pico-8 play session: no input (idle), after a click and taps of 🅾, ❎, 🅾+❎, 🅾 in the second before t = 0

[t = 1 s] idle ~1s (no d-pad/buttons)
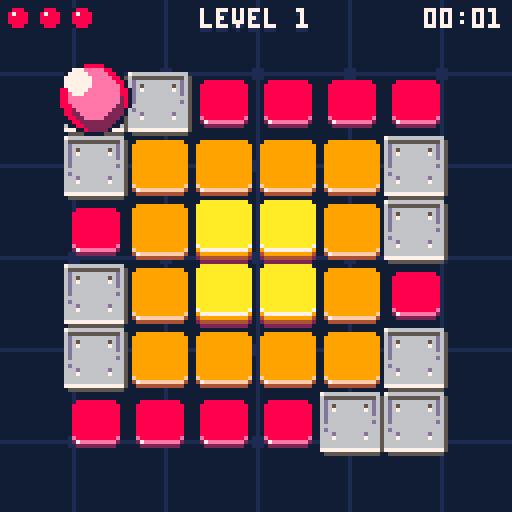
[t = 2 s] idle ~2s (no d-pad/buttons)
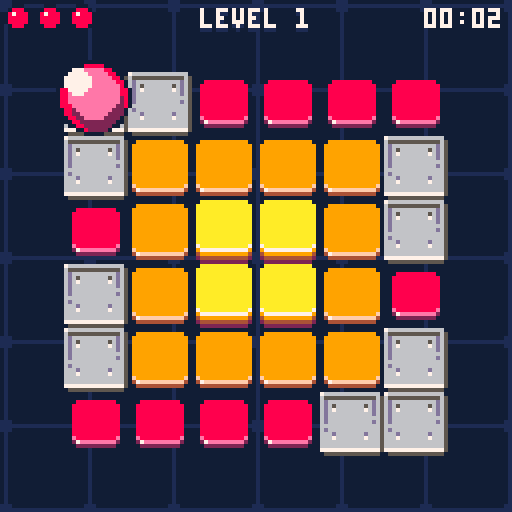
[t = 4 s] idle ~4s (no d-pad/buttons)
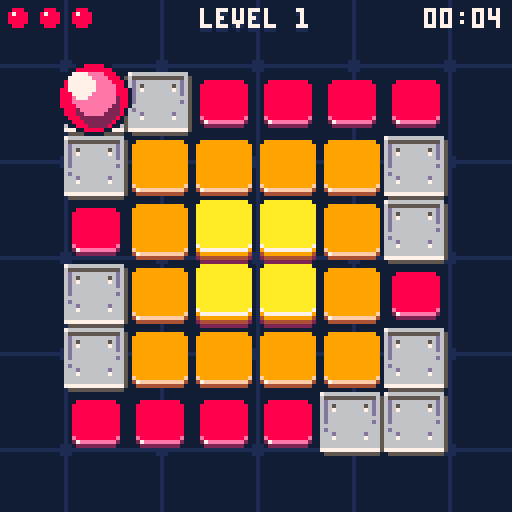
[t = 6 s] idle ~6s (no d-pad/buttons)
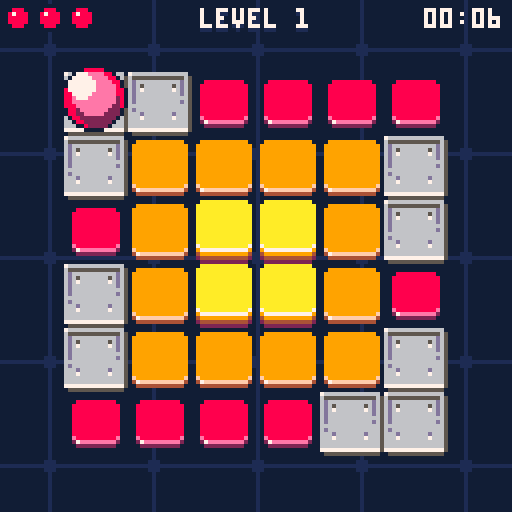
[t = 8 s] idle ~8s (no d-pad/buttons)
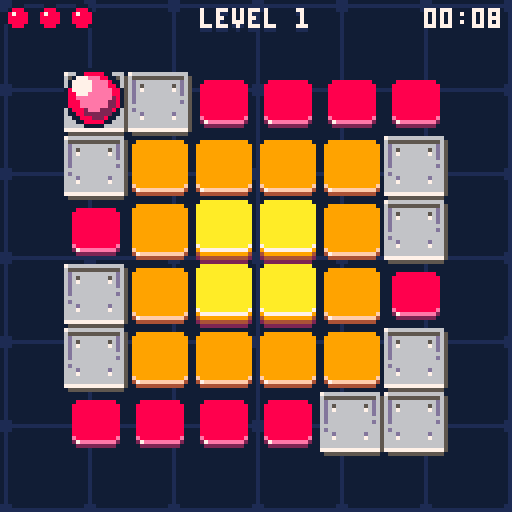

pico-8 cartridge
version 43
__lua__
-- bouncing bloob
-- by praghus
------------------------------------------------------------------------------
cartdata("blob_best_times") -- initialize cartdata storage for best times
pal(0, 129, 1)
-- CORE GAME STATE ----------------------------------------------------------
t = 0
lives = 3
game_state = "title" -- "title", "playing", "won", "lost"
firstinit = true
immortal = false -- debug mode to prevent falling off
show_numbers = false

-- LEVEL STATE ---------------------------------------------------------------
current_level = 1
next_level = 1
levels = {}
level_time = 0 -- time counter for current level in seconds
level_cleared = false
level_cleared_timer = 0
level_transition = false
level_transition_timer = 0
level_transition_direction = 0 -- -1 for left, 1 for right
level_skip = true -- enable level skipping with Z+arrows

-- MAP STATE -----------------------------------------------------------------
map_width = 8
map_height = 8
map_tiles = map_width * map_height
tile_size = 16
current_map = {}
old_map = {}
start_x = 0
start_y = 0
tiles_left = 0
total_tiles = 0

-- GRAPHICS -------------------------------------------------------------------
star_count = 50
tile_sprite_map = { [1] = 32, [2] = 34, [3] = 36, [5] = 42 }
teleport1_bg_sprite = 40
teleport2_bg_sprite = 38
palette = {
    [0] = { 0, 1, 2, 1, 2, 8 },
    [1] = { 0, 1, 5, 1, 5 },
    [2] = { 0, 1, 4, 1, 4 },
    [3] = { 0, 1, 3, 1, 3 },
    [4] = { 0, 1, 2, 1, 2 }
}

-- CAMERA & EFFECTS ----------------------------------------------------------
cam_x = 0
cam_y = 0
shake_timer = 0
shake_intensity = 0
particles = {}
max_particles = 140 -- safety cap for particles to avoid FPS drops
progress_flash = 0
prev_progress = 0

-- AUDIO ----------------------------------------------------------------------
music_on = false

-- UI STATE -------------------------------------------------------------------
show_leaderboard = false -- flag for leaderboard visibility
leaderboard_anim = 0 -- animation progress for leaderboard slide-in (0-1)
reset_feedback = false -- flag for reset confirmation message
reset_feedback_timer = 0 -- timer for reset feedback
title_menu_index = 1 -- selected menu item on title screen (1=start,2=music,3=best times)

-- ANIMATIONS -----------------------------------------------------------------
record_anim_stage = 0 -- 0=hidden, 1=expanding, 2=flash, 3=showing, 4=shrinking
record_anim_timer = 0
record_anim_x = 0
record_anim_height = 2
-- tile respawn animation
tile_respawn_anims = {} -- array of {x, y, timer, target_y} for animating tiles
tile_respawn_active = false -- flag indicating if respawn animation is playing

-- BEST TIMES -----------------------------------------------------------------
best_times = {} -- stores best time for each level

-------------------------------------------------------------------------------
global = _ENV

function _init()
    stars = {}
    star_types = {
        star,
        near_star,
        far_star
    }

    for i = 1, star_count do
        local star_type = rnd(star_types)
        add(
            stars, star_type:new({
                x = rnd(127),
                y = rnd(127)
            })
        )
    end

    -- game initialization - only on first run
    if firstinit then
        cls()
        current_level = 1
        lives = 3
        game_state = "title"
        if music_on then
            music(0)
        end
    end
    firstinit = false

    if game_state == "title" then
        return
    end

    cls(0)

    game_state = "playing"

    -- create working copy of level
    reset_map()

    -- create player at start position (tile id 4 converted to platform id 5 in reset_map)
    player = create_player(start_x, start_y)

    -- variable to control input at jump peak
    init_player_flags(player)

    -- reset level time
    level_time = 0

    -- tile counter to clear
    tiles_left = count_tiles()
    total_tiles = tiles_left
    if total_tiles > 0 then
        prev_progress = tiles_left / total_tiles
    else
        prev_progress = 0
    end

    -- clear particles
    particles = {}

    -- reset tile animations
    tile_respawn_anims = {}
    tile_respawn_active = false

    -- reset level cleared state
    level_cleared = false
    level_cleared_timer = 0
end

function _update()
    t += 0.01

    -- update common timers and effects
    update_common_effects()

    -- state-specific updates
    if game_state == "title" then
        update_title_state()
    elseif game_state == "playing" then
        update_playing_state()
    elseif game_state == "won" then
        update_won_state()
    elseif game_state == "lost" then
        update_lost_state()
    end
end

function _draw()
    -- apply camera shake
    local shake_x, shake_y = 0, 0
    if shake_timer > 0 then
        shake_x = rnd(shake_intensity) - shake_intensity / 2
        shake_y = rnd(shake_intensity) - shake_intensity / 2
    end

    -- reset camera for background
    camera(0, 0)
    draw_background()

    if game_state == "title" then
        draw_title_screen()
        return
    end

    camera(shake_x + cam_x, shake_y + cam_y)
    draw_board()
    draw_particles(false)

    local showing_messages = (level_cleared and level_cleared_timer < 5)
            or game_state == "won"
            or game_state == "lost"
            or record_anim_stage > 0

    if player and not level_cleared and not level_transition and not showing_messages then
        draw_player(player, shake_x + cam_x, shake_y + cam_y)
    end

    -- reset camera for UI
    camera(0, 0)
    draw_gui()
    -- UI particles
    draw_particles(true)
    draw_messages()
end

-- update common visual effects and timers
function update_common_effects()
    for star in all(stars) do
        star:update()
    end
    -- progress flash effect
    if progress_flash > 0 then
        progress_flash -= 0.32
        if progress_flash < 0 then progress_flash = 0 end
    end

    -- camera shake
    if shake_timer > 0 then
        shake_timer -= 1
    end

    -- animations
    update_record_animation()
    update_tile_respawn_animations()

    -- reset feedback timer
    if reset_feedback and reset_feedback_timer < 1.5 then
        reset_feedback_timer += 1 / 30 -- 30fps
        if reset_feedback_timer >= 1.5 then
            reset_feedback = false
        end
    end
end

-- handle title screen state
function update_title_state()
    -- leaderboard animation
    if show_leaderboard and leaderboard_anim < 1 then
        leaderboard_anim = min(1, leaderboard_anim + 0.08)
    elseif not show_leaderboard and leaderboard_anim > 0 then
        leaderboard_anim = max(0, leaderboard_anim - 0.12)
    end
    -- reset records (Z+X)
    if show_leaderboard and btn(4) and btnp(5) then
        reset_all_best_times()
    end

    -- ensure menu index exists
    if not title_menu_index then title_menu_index = 1 end

    -- when leaderboard visible, allow closing it with O (btnp(3)) or X (btnp(5))
    if show_leaderboard then
        -- close leaderboard with O (btnp(3))
        if btnp(3) then
            show_leaderboard = false
            return
        end
        -- close leaderboard with X (btnp(5)) if not holding modifier (btn(4))
        if btnp(5) and not btn(4) then
            show_leaderboard = false
            return
        end
    end

    -- title navigation when leaderboard hidden
    if not show_leaderboard then
        -- navigate title menu with up/down
        if btnp(2) then
            title_menu_index = max(1, title_menu_index - 1)
        elseif btnp(3) then
            title_menu_index = min(3, title_menu_index + 1)
        end

        -- confirm/activate selection with X (btnp(5))
        if btnp(5) and not btn(4) then
            if title_menu_index == 1 then
                -- start
                start_game()
            elseif title_menu_index == 2 then
                -- toggle music
                toggle_music()
            elseif title_menu_index == 3 then
                -- show leaderboard
                show_leaderboard = true
            end
        end
    end
end

-- HELPER FUNCTIONS FOR STATE MANAGEMENT ------------------------------------

function reset_all_best_times()
    for i = 1, #levels do
        best_times[i] = nil
    end
    save_best_times()
    reset_feedback = true
    reset_feedback_timer = 0
end

function toggle_music()
    music_on = not music_on
    if music_on then
        music(0)
    else
        music(-1)
    end
end

function start_game()
    game_state = "playing"
    _init()
end

function restart_game()
    current_level = 1
    lives = 3
    game_state = "title"

    -- reset tile animations
    tile_respawn_anims = {}
    tile_respawn_active = false
end

function handle_level_completion()
    level_cleared = false
    level_cleared_timer = 0

    local nextn = current_level + 1
    if nextn > #levels then
        current_level = 1
        game_state = "won"
    else
        set_level(nextn)
    end
end

function handle_level_skip_input()
    if btn(4) and btnp(1) then
        set_level(current_level + 1)
    elseif btn(4) and btnp(0) then
        set_level(current_level - 1)
    end
end

function update_level_transition()
    level_transition_timer += 0.08
    if level_transition_timer < 1 then return end

    level_transition = false
    current_level = next_level
    _init()

    -- reset camera after transition
    cam_x, cam_y = 0, 0

    if not player then return end

    local gx, gy = player.grid_x, player.grid_y

    -- if out of map or not on edge -> keep camera centered
    if gx < 0 or gx >= map_width or gy < 0 or gy >= map_height then return end
    if gx ~= 0 and gx ~= map_width - 1 and gy ~= 0 and gy ~= map_height - 1 then return end

    local px, py = tile_to_px(gx, gy)
    local left_margin, right_margin = 24, 128 - 24
    local top_margin, bottom_margin = 24, 128 - 24

    if gx == 0 then
        cam_x = px - left_margin
    elseif gx == map_width - 1 then
        cam_x = px - right_margin
    end

    if gy == 0 then
        cam_y = py - top_margin
    elseif gy == map_height - 1 then
        cam_y = py - bottom_margin
    end

    local max_nudge = 48
    cam_x = clamp(cam_x, -max_nudge, max_nudge)
    cam_y = clamp(cam_y, -max_nudge, max_nudge)
end

function update_player_state()
    if player.falling then
        update_player_falling()
    elseif player.moving then
        update_player_moving()
    else
        handle_player_input()
    end

    update_bounce(player)
end

function update_camera()
    local target_cam_x = cam_x
    local target_cam_y = cam_y

    if not level_transition and player then
        local on_left = (player.grid_x == 0)
        local on_right = (player.grid_x == map_width - 1)
        local on_top = (player.grid_y == 0)
        local on_bottom = (player.grid_y == map_height - 1)

        if on_left or on_right or on_top or on_bottom then
            local px, py = tile_to_px(player.grid_x, player.grid_y)
            local left_margin = 24
            local right_margin = 128 - 24
            local top_margin = 24
            local bottom_margin = 128 - 24

            if on_left then
                target_cam_x = px - left_margin
            elseif on_right then
                target_cam_x = px - right_margin
            end

            if on_top then
                target_cam_y = py - top_margin
            elseif on_bottom then
                target_cam_y = py - bottom_margin
            end

            local max_nudge = 48
            target_cam_x = clamp(target_cam_x, -max_nudge, max_nudge)
            target_cam_y = clamp(target_cam_y, -max_nudge, max_nudge)
        else
            target_cam_x = 0
            target_cam_y = 0
        end
    else
        target_cam_x = 0
        target_cam_y = 0
    end

    local follow_speed = 0.08
    cam_x = lerp(target_cam_x, cam_x, follow_speed)
    cam_y = lerp(target_cam_y, cam_y, follow_speed)

    if abs(cam_x - target_cam_x) < 0.25 then cam_x = target_cam_x end
    if abs(cam_y - target_cam_y) < 0.25 then cam_y = target_cam_y end
end

-- PLAYER UPDATE FUNCTIONS ---------------------------------------------------

function update_playing_state()
    if not player then return end

    -- level cleared handling
    if level_cleared then
        level_cleared_timer += 1 / 30
        if level_cleared_timer >= 1 then
            handle_level_completion()
        end
        return -- skip other logic during level cleared
    end

    -- update level time
    level_time += 1 / 30

    -- level switching with Z+arrows
    if level_skip and not level_transition then
        handle_level_skip_input()
    end

    -- level transition animation
    if level_transition then
        update_level_transition()
        return
    end

    -- update particles and player
    update_particles()
    update_player_state()
    update_camera()
end

function update_player_falling()
    player.fall_timer += 0.08
    if player.fall_timer >= 1 then
        sfx(13)
        lives -= 1
        if lives <= 0 then
            game_state = "lost"
        else
            reset_map()
            cam_x = 0
            cam_y = 0
            level_time = 0
            player = create_player(start_x, start_y)
            init_player_flags(player)
            particles = {}
        end
    end
end

function update_player_moving()
    player.move_timer += 0.08
    if player.move_timer >= 1 then
        player.moving = false
        player.move_timer = 0
        player.old_x = player.grid_x
        player.old_y = player.grid_y

        if player.grid_x < 0 or player.grid_x >= map_width
                or player.grid_y < 0 or player.grid_y >= map_height then
            if immortal then
                player.grid_x = player.old_x
                player.grid_y = player.old_y
            else
                player.falling = true
                player.fall_timer = 0
            end
        else
            local tile = get_tile(player.grid_x, player.grid_y)
            if tile == 0 then
                if immortal then
                    player.grid_x = player.old_x
                    player.grid_y = player.old_y
                else
                    player.falling = true
                    player.fall_timer = 0
                end
            else
                player.can_hit = true
                player.reached_peak = false
            end
        end
    end
end

function handle_player_input()
    if btn(0) then
        player.buffered_dir = 0
        player.input_buffered = true
    elseif btn(1) then
        player.buffered_dir = 1
        player.input_buffered = true
    elseif btn(2) then
        player.buffered_dir = 2
        player.input_buffered = true
    elseif btn(3) then
        player.buffered_dir = 3
        player.input_buffered = true
    else
        player.input_buffered = false
    end
end

function center_camera()
    -- smoothly return camera to center
    cam_x = lerp(0, cam_x, 0.2)
    cam_y = lerp(0, cam_y, 0.2)
    if abs(cam_x) < 0.25 then cam_x = 0 end
    if abs(cam_y) < 0.25 then cam_y = 0 end
end

function update_won_state()
    center_camera()
    if btnp(5) then
        restart_game()
    end
end

function update_lost_state()
    center_camera()
    if btnp(4) then
        lives = 3
        game_state = "playing"
        set_level(current_level + 1)
    end
    if btnp(5) then
        restart_game()
    end
end

-- helper function to save current map
function save_old_map()
    old_map = {}
    for i = 1, map_tiles do
        old_map[i] = current_map[i]
    end
end

-- helper function to save current map
function set_level(n)
    if not n then return end

    if n > #levels then
        n = 1
    elseif n < 1 then
        n = #levels
    end

    if n == current_level then return end

    next_level = n
    -- determine animation direction: slide right if new > current
    if next_level > current_level then
        level_transition_direction = 1
    else
        level_transition_direction = -1
    end
    level_transition = true
    level_transition_timer = 0
    save_old_map()

    -- reset tile animations when changing levels
    tile_respawn_anims = {}
    tile_respawn_active = false
end

-- helper function to initialize player flags
function init_player_flags(p)
    p.can_move = false
    p.input_buffered = false
    p.buffered_dir = 0
    p.can_hit = true
    p.prev_size = 4
    p.reached_peak = false
end

-- helper function to create 4 debris particles in cardinal directions
function create_debris_particles(px, py, col1, col2)
    col2 = col2 or col1
    create_particle(px, py, col1, -2, -2, 1.5, false, true, true)
    create_particle(px, py, col1, 2, -2, 1.5, false, true, true)
    create_particle(px, py, col2, -2, 2, 1.5, false, true, true)
    create_particle(px, py, col2, 2, 2, 1.5, false, true, true)
end

function create_particle(x, y, col, vx, vy, life, is_trail, is_rect, is_ui)
    local p = {
        x = x,
        y = y,
        vx = vx or (rnd(2) - 1) * 2,
        vy = vy or -rnd(2) - 0.5,
        life = life or 1,
        col = col,
        is_trail = is_trail or false,
        is_rect = is_rect or false,
        is_ui = is_ui or false,
        rotation = 0,
        rot_speed = (rnd(2) - 1) * 0.2
    }
    -- enforce particle cap to avoid huge slowdowns
    if #particles >= max_particles then
        return
    end
    add(particles, p)
end

-- helper for simple particles with default values
function create_simple_particle(x, y, col)
    create_particle(x, y, col, nil, nil, nil, false, false, false)
end

-- helper function to check if level is completed
function check_level_completion()
    -- recalc tile counter and flash if progress increased
    local prev = tiles_left or count_tiles()
    tiles_left = count_tiles()
    if tiles_left < prev then
        progress_flash = 1
    end
    if tiles_left <= 0 then
        -- level cleared - check for new best time
        check_best_time()
        -- show message and prepare for transition
        level_cleared = true
        level_cleared_timer = 0
        -- clear all particles for clean transition
        particles = {}
        -- reset player position to start immediately
        player.grid_x = 0
        player.grid_y = 0
        player.old_x = 0
        player.old_y = 0
        player.moving = false
    end
end

function create_trail(old_gx, old_gy, new_gx, new_gy)
    -- create trail particles from old grid position to new grid position
    local old_px, old_py = tile_to_px(old_gx, old_gy)
    local new_px, new_py = tile_to_px(new_gx, new_gy)
    -- generate particles along the path
    for i = 0, 15 do
        local t = i / 15
        local trail_x = old_px + (new_px - old_px) * t
        local trail_y = old_py + (new_py - old_py) * t
        -- white trail particles, no velocity, just fade
        create_particle(trail_x + rnd(4) - 2, trail_y + rnd(4) - 2, 8, 0, 0, 0.8, true)
    end
end

function update_particles()
    local to_remove = {}
    for p in all(particles) do
        p.x += p.vx
        p.y += p.vy
        -- gravity only for non-trail particles
        if not p.is_trail then
            p.vy += 0.1 -- gravity
        end
        -- rotation for rectangular particles
        if p.is_rect then
            p.rotation += p.rot_speed
        end
        p.life -= 0.02
        if p.life <= 0 then
            add(to_remove, p)
        end
    end
    -- remove dead particles in separate loop to avoid iteration issues
    for p in all(to_remove) do
        del(particles, p)
    end
end

function draw_particles(only_ui)
    for p in all(particles) do
        -- filter by UI/world scope - early skip
        if only_ui and not p.is_ui then goto continue end
        if not only_ui and p.is_ui then goto continue end

        local size = p.life * 2
        local col = p.col
        if p.is_trail then
            -- trail particles are larger
            size = p.life * 3.5
            -- fade from white (7) through light gray (6) to dark gray (5) as particle fades
            -- life goes from 0.8 to 0
            col = p.life > 0.6 and 7 or (p.life > 0.3 and 6 or 5)
            circfill(p.x, p.y, size, col)
        elseif p.is_rect then
            -- rectangular particles (simplified rotation with rectfill)
            local w = 3
            local h = 3
            -- simple rotation effect - alternate between orientations
            if flr(p.rotation * 2) % 2 == 0 then
                rectfill(p.x - w, p.y - h / 2, p.x + w, p.y + h / 2, col)
            else
                rectfill(p.x - h / 2, p.y - w, p.x + h / 2, p.y + w, col)
            end
        else
            -- regular circular particles
            circfill(p.x, p.y, size, col)
        end

        ::continue::
    end
end

-- count tiles to clear
function count_tiles()
    local count = 0
    for i = 1, map_tiles do
        local v = current_map[i]
        -- count only destructible tiles (1,2,3) and teleport tiles
        if v == 1 or v == 2 or v == 3
                or (v >= 7 and v <= 14) then
            count += 1
        end
    end
    return count
end

-- get tile from working map
function get_tile(x, y)
    if x < 0 or x >= map_width or y < 0 or y >= map_height then
        return 0
    end
    local idx = y * map_width + x + 1
    return current_map[idx]
end

-- set tile in working map
function set_tile(x, y, v)
    if x >= 0 and x < map_width and y >= 0 and y < map_height then
        local idx = y * map_width + x + 1
        current_map[idx] = v
    end
end

-- reset map to initial state
function reset_map()
    -- save current map state before reset to know which tiles were destroyed
    local old_current_map = {}
    if current_map then
        for i = 1, map_tiles do
            old_current_map[i] = current_map[i]
        end
    end

    current_map = {}
    -- reset start position defaults
    start_x = 0
    start_y = 0
    for i = 1, map_tiles do
        local v = levels[current_level][i]
        -- if tile 4 marks player start, record its position and treat it as platform (id 5)
        if v == 4 then
            local idx0 = i - 1
            start_x = idx0 % map_width
            start_y = flr(idx0 / map_width)
            v = 5
        end
        current_map[i] = v
    end

    -- setup tile respawn animations for tiles that were destroyed
    if old_current_map and #old_current_map > 0 then
        setup_tile_respawn_animations(old_current_map)
    end

    tiles_left = count_tiles()
end

-- setup tile respawn animations
function setup_tile_respawn_animations(old_map)
    tile_respawn_anims = {}
    tile_respawn_active = false

    -- find tiles that were destroyed (present in original level but missing in old_map)
    for i = 1, map_tiles do
        local original_tile = levels[current_level][i]
        local old_tile = old_map[i]

        -- if tile was destructible in original and is now missing/empty
        if (original_tile == 1 or original_tile == 2 or original_tile == 3 or (original_tile >= 7 and original_tile <= 14)) and old_tile == 0 then
            local idx0 = i - 1
            local tx = idx0 % map_width
            local ty = flr(idx0 / map_width)

            -- add to respawn animation list
            local delay = (tx + ty) * 0.06 -- faster sequential animation
            add(
                tile_respawn_anims, {
                    x = tx,
                    y = ty,
                    timer = -delay, -- start with negative timer so first tiles animate immediately
                    target_y = ty * tile_size,
                    current_y = ty * tile_size + 8, -- start 8 pixels below
                    delay = 0 -- no delay needed since we use negative timer
                }
            )

            tile_respawn_active = true
        end
    end
end

-- update tile respawn animations
function update_tile_respawn_animations()
    if not tile_respawn_active then return end

    local all_finished = true

    for anim in all(tile_respawn_anims) do
        -- start animation when timer becomes positive (staggered start)
        if anim.timer >= 0 then
            anim.current_y = lerp(anim.target_y, anim.current_y, 0.5)

            -- check if animation is close to finished
            if abs(anim.current_y - anim.target_y) > 0.5 then
                all_finished = false
            end
        else
            all_finished = false
        end

        anim.timer += 1 / 30 -- increment based on frame rate
    end

    -- if all animations finished, clear the system
    if all_finished then
        tile_respawn_active = false
        tile_respawn_anims = {}
    end
end

-- bounce animation
function update_bounce(p)
    -- save previous bounce value for bounce detection
    local prev_bounce = p.prev_bounce or 0

    -- if ball is falling, animate fall (zoom only)
    if p.falling then
        local t = p.fall_timer
        -- ball shrinks to 1x1 (top view - zoom out) if falling
        local size = 8 * (1 - t) -- from 8 to 0
        p.w = max(1, size)
        p.h = max(1, size)
        -- move ball down as it falls to show it's dropping into the void
        p.offset_y = t * 8 -- gradually move down by up to 8 pixels
        p.prev_bounce = 0
        p.can_move = false
        return
    end

    if not p.bounce_timer then
        p.bounce_timer = 0
    end

    -- stop bounce animation increment if falling
    if not p.falling then
        p.bounce_timer += 0.033
        -- slower animation (was 0.05)
        if p.bounce_timer >= 1 then
            p.bounce_timer = 0
        end
    end

    local t = p.bounce_timer
    local bounce = sin(t * 0.5)

    -- detect jump peak for input (bounce near maximum)
    if not p.moving and not p.falling then
        -- jump peak: t from 0.2 to 0.3 (peak of sinusoid)
        if t > 0.2 and t < 0.3 and not p.can_move then
            p.can_move = true

            -- execute move if input is buffered
            if p.input_buffered then
                local nx, ny = p.grid_x, p.grid_y

                if p.buffered_dir == 0 then
                    nx = p.grid_x - 1
                elseif p.buffered_dir == 1 then
                    nx = p.grid_x + 1
                elseif p.buffered_dir == 2 then
                    ny = p.grid_y - 1
                elseif p.buffered_dir == 3 then
                    ny = p.grid_y + 1
                end

                -- start movement
                p.old_x = p.grid_x
                p.old_y = p.grid_y
                p.grid_x = nx
                p.grid_y = ny
                p.moving = true
                p.move_timer = 0
                p.can_move = false

                -- create trail from start to end position
                -- create_trail(p.old_x, p.old_y, nx, ny)
            end
        end

        -- reset can_move when t returns to 0 (prepare for next jump)
        if t < 0.1 or t > 0.9 then
            p.can_move = false
        end
    end

    p.prev_bounce = bounce

    -- ball size: small (4) to large (16) and back - smoother zoom
    local min_size = 4
    local max_size = 16
    local zoom_factor = bounce * bounce
    p.w = min_size + (max_size - min_size) * zoom_factor
    p.h = min_size + (max_size - min_size) * zoom_factor

    -- detect moment of touching tile (smallest size) and hit tile
    if not p.moving and not p.falling then
        local prev_size = p.prev_size or min_size
        -- ball reached smallest size (tile touch)
        if prev_size > min_size and p.w <= min_size then
            if p.can_hit then
                local tile = get_tile(p.grid_x, p.grid_y)
                if tile == 0 then
                    if not immortal then
                        -- empty tile - start falling (no bounce sound!)
                        p.falling = true
                        p.fall_timer = 0
                    else
                        -- immortal mode - bounce sound
                        sfx(11)
                    end
                else
                    -- tile exists - check if it's a teleport tile (new ids 7..14)
                    if tile >= 7 and tile <= 14 then
                        -- teleport tile - hit it and start teleport animation
                        sfx(11)
                        hit_tile(p.grid_x, p.grid_y)
                        -- calculate teleport destination
                        local nx2, ny2 = p.grid_x, p.grid_y
                        -- new directional teleport ids (7..14), clockwise from up=7
                        if tile == 10 then
                            nx2 = p.grid_x - 2 -- left (2 tiles)
                        elseif tile == 8 then
                            nx2 = p.grid_x + 2 -- right (2 tiles)
                        elseif tile == 9 then
                            ny2 = p.grid_y + 2 -- down (2 tiles)
                        elseif tile == 7 then
                            ny2 = p.grid_y - 2 -- up (2 tiles)
                        elseif tile == 14 then
                            nx2 = p.grid_x - 1 -- up-left (diag)
                            ny2 = p.grid_y - 1
                        elseif tile == 11 then
                            nx2 = p.grid_x + 1 -- up-right (diag)
                            ny2 = p.grid_y - 1
                        elseif tile == 13 then
                            nx2 = p.grid_x - 1 -- down-left (diag)
                            ny2 = p.grid_y + 1
                        elseif tile == 12 then
                            nx2 = p.grid_x + 1 -- down-right (diag)
                            ny2 = p.grid_y + 1
                        end
                        -- start animated teleport movement
                        p.old_x = p.grid_x
                        p.old_y = p.grid_y
                        p.grid_x = nx2
                        p.grid_y = ny2
                        p.moving = true
                        p.move_timer = 0
                        -- create trail for teleport
                        create_trail(p.old_x, p.old_y, nx2, ny2)
                        -- block until next cycle and reset peak
                        p.can_hit = false
                        p.reached_peak = false
                    else
                        -- normal tile - hit it with bounce sound
                        sfx(11)
                        hit_tile(p.grid_x, p.grid_y)
                        -- block until next cycle and reset peak
                        p.can_hit = false
                        p.reached_peak = false
                    end
                end
            else
                -- can't hit but still bouncing - play sound
                sfx(11)
            end
        end
        -- track if ball reached peak (large size > 14)
        if p.w > 14 and not p.can_hit and not p.reached_peak then
            p.reached_peak = true
        end
        -- allow hitting only when ball passed peak and returns down
        if p.reached_peak and p.w < 6 then
            p.can_hit = true
            p.reached_peak = false
        end

        p.prev_size = p.w
    end
    -- Y axis movement: ball always above tile
    -- in lower phase -2, in upper phase -10 (8px difference)
    p.offset_y = -1.5 - bounce * 5
end

-- helper function for teleport tiles
function handle_teleport(x, y, particle_col1, particle_col2)
    -- trigger camera shake
    trigger_shake()
    -- create particle effect
    local px, py = tile_to_px(x, y)
    -- adjust for camera position (debris particles are rendered in world space)
    local world_px = px - cam_x
    local world_py = py - cam_y
    -- teleport sound
    sfx(12)
    -- remove teleport tile immediately (set to empty 0)
    set_tile(x, y, 0)
    -- create debris particles (gray colors)
    create_debris_particles(world_px, world_py, particle_col1, particle_col2)
    check_level_completion()
end

-- hit tile (decrease value or remove)
function hit_tile(x, y)
    local tile = get_tile(x, y)

    -- handle directional teleport ids (now 7..14)
    if tile == 7 then
        handle_teleport(x, y, 11, 3) -- up
        return
    elseif tile == 11 then
        handle_teleport(x, y, 12, 1) -- up-right
        return
    elseif tile == 8 then
        handle_teleport(x, y, 11, 3) -- right
        return
    elseif tile == 12 then
        handle_teleport(x, y, 12, 1) -- down-right
        return
    elseif tile == 9 then
        handle_teleport(x, y, 11, 3) -- down
        return
    elseif tile == 13 then
        handle_teleport(x, y, 12, 1) -- down-left
        return
    elseif tile == 10 then
        handle_teleport(x, y, 11, 3) -- left
        return
    elseif tile == 14 then
        handle_teleport(x, y, 12, 1) -- up-left
        return
    end

    -- tiles 1,2,3 can be hit (5 is permanent platform)
    -- destructible tiles have values 1,2,3 (representing 1..3 hits)
    if tile == 1 or tile == 2 or tile == 3 then
        -- trigger camera shake
        trigger_shake()
        -- create particle effect on each hit (scaled 2x)
        local px, py = tile_to_px(x, y)
        -- yellow and orange particles for tile hits
        for i = 1, 8 do
            local col = rnd(1) > 0.5 and 10 or 9 -- randomly yellow (10) or orange (9)
            create_simple_particle(px, py, col)
        end
        -- crumbling tile sound
        sfx(12)

        local new_tile = tile - 1
        if new_tile <= 0 then
            -- tile disappeared: set to empty (0) and spawn debris
            set_tile(x, y, 0)
            -- adjust for camera position (debris particles are rendered in world space)
            local world_px = px - cam_x
            local world_py = py - cam_y
            -- create 4 rectangular debris particles flying in different directions
            create_debris_particles(world_px, world_py, 8)
            check_level_completion()
        else
            -- tile downgraded but still present
            set_tile(x, y, new_tile)
            sfx(11)
        end
    end
end

function init_background_palette()
    for j = 0, #palette do
        local plt = palette[j]
        local nplt = {}
        for i = 1, #plt do
            nplt[plt[i]] = plt[i % #plt + 1]
        end
        palette[j] = nplt
    end
end

-- get animation sprite for teleport tile
function get_teleport_anim_sprite(tile)
    local anim_frame = flr((t * 24) % 6)
    if tile == 10 then
        return 80 + anim_frame -- left
    elseif tile == 8 then
        return 64 + anim_frame -- right
    elseif tile == 9 then
        return 112 + anim_frame -- down
    elseif tile == 7 then
        return 96 + anim_frame -- up
    elseif tile == 14 then
        return 102 + anim_frame -- up-left
    elseif tile == 11 then
        return 86 + anim_frame -- up-right
    elseif tile == 13 then
        return 118 + anim_frame -- down-left
    elseif tile == 12 then
        return 70 + anim_frame -- down-right
    end
    return 0
end

function create_player(x, y)
    local p = {
        grid_x = x, -- tile position (target position)
        grid_y = y,
        old_x = x, -- previous position (for interpolation)
        old_y = y,
        moving = false, -- is ball moving
        move_timer = 0, -- timer for movement animation (0 to 1)
        w = 4, -- ball size (will animate 4-16)
        h = 4,
        offset_y = 0, -- Y offset for animation (0 down, -4 up)
        bounce_timer = 0 -- timer for bounce animation
    }
    return p
end

-- DRAWS ---------------------------------------------------------------------
function draw_player_shadow(cx, cy, r, col)
    local x0 = flr(cx - r)
    local x1 = flr(cx + r)
    for x = x0, x1 do
        local dx = x - cx
        local h2 = r * r - dx * dx
        if h2 >= 0 then
            local dy = flr(sqrt(h2))
            local y0 = flr(cy - dy)
            local y1 = flr(cy + dy)
            line(x, y0, x, y1, col)
        end
    end
end

function draw_player(p, camx, camy)
    -- interpolate position if ball is moving
    local render_x, render_y
    local center_x, center_y = 7, 9
    if p.falling then
        -- during fall ball stays in center of tile (no interpolation)
        render_x = p.grid_x
        render_y = p.grid_y
    elseif p.moving then
        -- smooth interpolation from old to new position
        local t = p.move_timer
        -- easing out for smoother movement (slowdown at end)
        local ease_t = 1 - (1 - t) * (1 - t)
        render_x = p.old_x + (p.grid_x - p.old_x) * ease_t
        render_y = p.old_y + (p.grid_y - p.old_y) * ease_t
    else
        render_x = p.grid_x
        render_y = p.grid_y
    end

    -- allow optional camera offsets (world->screen): default 0
    camx = camx or 0
    camy = camy or 0

    -- ball at position in world coords (center of 16x16 tile)
    local world_px = render_x * tile_size + center_x
    local world_py = render_y * tile_size + center_y
    -- camera() already applied offset, so use world coords directly
    local px = world_px
    local py = world_py

    -- shadow only when ball is near the ground (not in airborne flight) and not falling
    -- hide shadow during jump/flight by checking ball size (p.w): when large => airborne
    if not p.falling then
        local tile = get_tile(p.grid_x, p.grid_y)
        if tile ~= 0 and p.w <= 7 then
            local shadow_x = p.grid_x * tile_size + center_x
            local shadow_y = p.grid_y * tile_size + center_y
            draw_player_shadow(shadow_x, shadow_y, 4, 5)
        end
    end

    -- ball with Y offset
    local s = p.w / 1.8
    local ball_y = py + p.offset_y - s / 2

    -- draw ball only if size larger than 1px
    if s > 0.5 then
        local highlight_size = max(1.5, s * 0.45)
        local highlight_offset = s * 0.35
        -- shadow (black outline)
        circfill(px, ball_y, s + 1, 0)
        -- main ball (red base)
        circfill(px, ball_y, s, 8)
        -- darker gradient at bottom (transparency effect)
        circfill(px + 1, ball_y + s * 0.25, s * 0.7, 2)
        -- center gradient for depth
        circfill(px + 1 - s * 0.1, ball_y - s * 0.1, s * 0.7, 14)
        -- main highlight
        circfill(px - highlight_offset, ball_y - highlight_offset, highlight_size, 7)
        -- bright core highlights (glass effect)
        if s > 2 then
            circfill(px - highlight_offset * 1.1, ball_y - highlight_offset * 1.1, highlight_size * 0.6, 7)
        end
        -- small intense sparkle (like light reflex on glass)
        if s > 2.5 then
            local sparkle_size = max(0.5, s * 0.15)
            circfill(px - s * 0.5, ball_y - s * 0.5, sparkle_size, 7)
            pset(px - s * 0.5, ball_y - s * 0.5, 7)
        end
    end
end

-- draw tile with teleport animation
function draw_tile_with_anim(tile, x, y)
    -- check if it's a teleport tile
    if tile >= 7 and tile <= 14 then
        -- choose background tile: cardinal teleports use teleport1_bg_sprite, diagonals use teleport2_bg_sprite
        local bg_tile = (tile >= 11 and tile <= 14) and teleport2_bg_sprite or teleport1_bg_sprite
        -- draw background using the teleport bg constants directly (do not remap)
        draw_tile_sprite(bg_tile, x, y)
        -- draw animated icon in center (8x8 centered on 16x16 tile)
        local icon_sprite = get_teleport_anim_sprite(tile)
        spr(icon_sprite, x + 4, y + 4)
    else
        -- normal tile drawing
        draw_tile_sprite(map_tile_to_sprite(tile), x, y)
        -- optionally draw remaining-hit numbers for destructible tiles 1..3
        if show_numbers and tile >= 1 and tile <= 3 then
            local txt = tostring(tile)
            local c = tile == 1 and 7 or (tile == 2 and 10 or 9)
            local w = #txt * 4
            print(txt, x + 9 - w / 2, y + 7 - tile, c)
        end
    end
end

function draw_board()
    local ay = 2

    -- if not level_transition then
    --     rectfill(32 - cam_x, ay + 32 - cam_y, 96 - cam_x, ay + 96 - cam_y, 0)
    -- end

    -- helper function to draw a map with offset
    local function draw_map(map_data, x_offset)
        for tx = 0, map_width - 1 do
            local base_x = tx * tile_size + x_offset
            -- early skip if entire column is off screen
            if base_x > -tile_size and base_x < 128 then
                for ty = 0, map_height - 1 do
                    local idx = ty * map_width + tx + 1
                    local s = map_data[idx]
                    if s ~= 0 then
                        local yy = ay + ty * tile_size

                        -- check if this tile has a respawn animation
                        local animated_y = yy
                        local should_draw = true
                        if tile_respawn_active then
                            for anim in all(tile_respawn_anims) do
                                if anim.x == tx and anim.y == ty then
                                    animated_y = ay + anim.current_y
                                    -- only draw tile if its animation has started (timer >= 0)
                                    should_draw = anim.timer >= 0
                                    break
                                end
                            end
                        end

                        if should_draw then
                            draw_tile_with_anim(s, base_x, animated_y)
                        end
                    end
                end
            end
        end
    end

    if level_transition then
        -- calculate offset for level transition animation
        local offset_x = level_transition_timer * 128 * level_transition_direction
        -- draw old map (sliding out)
        draw_map(old_map, -offset_x)
        -- draw new map (sliding in from opposite side)
        draw_map(levels[next_level], -offset_x + (128 * -level_transition_direction))
    else
        -- normal drawing (no transition)
        draw_map(current_map, 0)
    end
end

function draw_background()
    cls(0)

    local col = 1
    local base_spacing = 24
    local amp = 3
    local speed = 2.8
    local cx, cy = 64, 64

    -- local spacing = 14
    local spacing = flr(base_spacing + amp * cos(t * speed))
    -- if spacing < 4 then spacing = 4 end

    local left = flr(cx / spacing)
    local right = flr((127 - cx) / spacing)
    local xs = {}
    for i = -left, right do
        add(xs, cx + i * spacing)
    end

    local top = flr(cy / spacing)
    local bottom = flr((127 - cy) / spacing)
    local ys = {}
    for i = -top, bottom do
        add(ys, cy + i * spacing)
    end

    for x in all(xs) do
        line(x, 0, x, 127, col)
    end
    for y in all(ys) do
        line(0, y, 127, y, col)
    end
    for x in all(xs) do
        for y in all(ys) do
            rectfill(x - 1, y - 1, x + 1, y + 1, col)
        end
    end
end

function draw_messages()
    -- game state messages
    if level_cleared and level_cleared_timer < 5 then
        local pulse = 0.5 + 0.5 * sin(t * 4)
        local text_col = 7 + flr(pulse * 3) -- pulse between white and light colors
        local time_text = "time: " .. format_time(level_time)
        local text1 = "level cleared!"

        -- get best time info
        local best_time = best_times[current_level]
        local best_text = ""
        if best_time then
            best_text = "best: " .. format_time(best_time)
            width3 = #best_text * 4
        end

        -- adjust box size for additional text
        local box_height = best_time and 78 or 70
        rectfill(20, 50, 108, box_height, 0)

        print_centered(text1, 54, text_col)
        print_centered(time_text, 62, 7)

        if best_time then
            print_centered(best_text, 70, 6)
        end
    elseif game_state == "won" then
        rectfill(20, 50, 108, 70, 0)
        print_centered("all levels complete!", 54, 11)
        print_centered("press \x97 to restart", 62, 7)
    elseif game_state == "lost" then
        rectfill(16, 50, 112, 80, 0)
        print_centered("game over", 54, 8)
        print_centered("press \x97 to restart", 62, 7)
        print_centered("press \x8e for next level", 70, 7)
    end

    -- draw new dynamic record animation (replaces old record message)
    draw_record_animation()
end

function draw_gui()
    -- rectfill(0, 0, 128, 9, 0)
    -- draw balls representing lives (at bottom)
    for i = 1, lives do
        local x = 4 + (i - 1) * 8
        local y = 4
        -- miniature red ball
        circfill(x, y, 3, 0) -- shadow
        circfill(x, y, 2, 8) -- red ball
        circfill(x - 1, y - 1, 0.5, 7) -- sparkle
    end

    -- draw level info in center
    local level_text = "level " .. current_level
    print_centered(level_text, 2, 7, 1)

    -- draw time counter in mm:ss format (right side)
    local time_text = format_time(level_time)
    local time_width = #time_text * 4
    print(time_text, 128 - time_width - 2, 2, 7)
end

function draw_title_screen()
    local title_x = 33
    local title_y = 28
    local menu_x = 64
    local menu_y = 72
    local menu_spacing = 11
    local pulse = sin(t * 2) * 0.5 + 0.5
    local color = flr(pulse * 6) + 8
    local k = flr(2 * cos(t * 4))

    if not show_leaderboard then
        -- rectfill(15, 15, 113, 113, 0)
        -- rect(14 + k, 14 + k, 114 + 0.9999 - k, 114 + 0.9999 - k, 1)

        -- title sprites
        for i = 0, 7 do
            spr(136 + i, title_x + i * 8, title_y)
            spr(152 + i, title_x + i * 8, title_y + 8)
            spr(168 + i, title_x + i * 8, title_y + 16)
            spr(184 + i, title_x + i * 8, title_y + 24)
            -- spr(128 + i, title_x + i * 8, title_y - 2)
            spr(144 + i, title_x + i * 8, title_y + 28)
        end

        print_centered("BOUNCING", title_y - 2, 10, 4)
        print("V1.0", 110, 120, 6)

        if not title_menu_index then title_menu_index = 1 end

        local items = {
            "start",
            (music_on and "music: on" or "music: off"),
            "best times"
        }

        for i = 1, #items do
            local yy = menu_y + (i - 1) * menu_spacing
            if i == title_menu_index then
                rectfill(menu_x - 32 + k, yy - 2, menu_x + 32 + 0.9999 - k, yy + 6, 8)
                print_centered(items[i], yy, 7)
            else
                print_centered(items[i], yy, 6, 1)
            end
        end
    end

    -- draw sliding leaderboard
    if leaderboard_anim > 0 then
        draw_leaderboard()
    end
end

-- draw the leaderboard table sliding from bottom
function draw_leaderboard()
    -- center the board on screen
    local board_width = 100
    local board_height = 100
    local board_x = (128 - board_width) / 2
    local board_y = (128 - board_height) / 2 - (board_height * (1 - leaderboard_anim))
    local k = flr(2 * cos(t * 4))

    rectfill(board_x, board_y, board_x + board_width, board_y + board_height, 0)
    rect(board_x + k, board_y + k, board_x + board_width + 0.9999 - k, board_y + board_height + 0.9999 - k, 1)

    -- layout
    local col_width = board_width / 2
    local start_x1 = board_x + 8
    local start_x2 = board_x + col_width + 8
    local start_y = board_y + 20
    local row_height = 8
    local levels_per_column = 8

    local total_levels = #levels
    local max_display = min(total_levels, levels_per_column * 2)
    local bt = best_times

    for i = 1, max_display do
        local col = 1
        local row_index = i
        local x = start_x1

        if i > levels_per_column then
            col = 2
            row_index = i - levels_per_column
            x = start_x2
        end

        local y_pos = start_y + (row_index - 1) * row_height

        print(tostring(i), x, y_pos, 6)

        local value = bt[i]
        if value then
            print(format_time(value), x + 12, y_pos, 11)
        else
            print("--:--", x + 12, y_pos, 5)
        end
    end

    print_centered("\x8e+\x97 reset records", board_y + 8, 9, 4)
    print_centered("press \x83 to close", board_y + board_height - 12, 6, 5)
end

-- helper to draw 2x2 sprite tile
function draw_tile_sprite(base_sprite, x, y)
    spr(base_sprite, x, y)
    spr(base_sprite + 1, x + 8, y)
    spr(base_sprite + 16, x, y + 8)
    spr(base_sprite + 17, x + 8, y + 8)
end

-- HELPERS AND UTILS ---------------------------------------------------------
function lerp(a, b, i) return i * a + (1 - i) * b end
function clamp(a, mi, ma) return min(max(a, mi), ma) end
function map_tile_to_sprite(id) return tile_sprite_map[id] or id end
function tile_to_px(x, y) return 0 + x * tile_size + 8, y * tile_size + 8 end

-- helper for centered text printing
function print_centered(text, y, col, shadow_col)
    -- compute pixel width of the string: normal chars = 4px, special/icon bytes (>=128) = 8px
    local width = 0
    for i = 1, #text do
        local ch = sub(text, i, i)
        local code = ord(ch)
        if code >= 128 then
            width += 8
        else
            width += 4
        end
    end
    if shadow_col then
        print(text, 64 - width / 2, y + 1, shadow_col)
    end
    print(text, 64 - width / 2, y, col)
end

-- trigger camera shake effect
function trigger_shake()
    shake_timer = 6
    shake_intensity = 2
end

-- build levels from native map using mget
function load_levels_from_native_map()
    -- number of blocks that fit horizontally and vertically
    local blocks_x = 128 / map_width
    local blocks_y = flr(32 / map_height)

    for by = 0, blocks_y - 1 do
        for bx = 0, blocks_x - 1 do
            local ox = bx * map_width
            local oy = by * map_height
            local lvl = {}
            local is_empty = true
            for y = 0, map_height - 1 do
                for x = 0, map_width - 1 do
                    local v = mget(ox + x, oy + y)
                    add(lvl, v)
                    if v ~= 0 then is_empty = false end
                end
            end
            -- only add non-empty maps so empty slots in __map__ are ignored
            if not is_empty then
                add(levels, lvl)
            end
        end
    end
end

-- initialize best times table
function init_best_times()
    -- load saved times from cartridge data first
    load_best_times()

    -- if no saved data, initialize with nil
    for i = 1, #levels do
        if not best_times[i] then
            best_times[i] = nil -- no best time initially
        end
    end
end

-- save best times to cartridge persistent data
function save_best_times()
    for i = 1, min(#levels, 63) do
        -- dget/dset supports indices 0-63, save 0 for metadata
        if best_times[i] then
            dset(i, best_times[i])
        else
            dset(i, -1) -- use -1 to indicate no time set
        end
    end
    -- save number of levels in slot 0 as metadata
    dset(0, #levels)
end

-- load best times from cartridge persistent data
function load_best_times()
    best_times = {}
    local saved_levels = dget(0)

    -- if we have saved data, load it
    if saved_levels > 0 then
        for i = 1, min(saved_levels, 63) do
            local saved_time = dget(i)
            if saved_time >= 0 then
                -- -1 means no time was saved
                best_times[i] = saved_time
            end
        end
    end
end

-- check and update best time for current level
function check_best_time()
    local current_time = level_time
    local level_idx = current_level

    if not best_times[level_idx] or current_time < best_times[level_idx] then
        -- new record!
        best_times[level_idx] = current_time

        -- trigger new dynamic animation
        trigger_record_animation(90)

        -- save to persistent storage immediately
        save_best_times()

        return true
    end

    return false
end

-- trigger new dynamic record animation
function trigger_record_animation(y_offset, text)
    -- don't restart if animation is already playing
    if record_anim_stage > 0 then return end
    record_anim_stage = 1
    record_anim_timer = 0
    record_anim_x = 128
    record_anim_height = 1
    record_anim_y_center = y_offset or 64
    record_anim_width = 128
    record_anim_text = text or "new record!"
end

-- update dynamic record animation
function update_record_animation()
    if record_anim_stage == 0 then return end

    record_anim_timer += 0.08

    if record_anim_stage == 1 then
        record_anim_height = 1
        record_anim_width = 128
        record_anim_x = lerp(0, 128, min(1, record_anim_timer)) -- slide from right to left

        if record_anim_timer >= 0.5 then
            record_anim_stage = 2
            record_anim_timer = 0
        end
    elseif record_anim_stage == 2 then
        record_anim_x = 0
        record_anim_width = 128
        record_anim_height = lerp(16, 1, min(1, record_anim_timer))

        if record_anim_timer >= 0.3 then
            record_anim_stage = 3
            record_anim_timer = 0
        end
    elseif record_anim_stage == 3 then
        record_anim_x = 0
        record_anim_width = 128
        record_anim_height = 11

        if record_anim_timer >= 2 then
            record_anim_stage = 4
            record_anim_timer = 0
        end
    elseif record_anim_stage == 4 then
        record_anim_x = 0
        record_anim_width = 128
        record_anim_height = lerp(1, 16, min(1, record_anim_timer))

        if record_anim_timer >= 0.5 then
            record_anim_stage = 5
            record_anim_timer = 0
        end
    elseif record_anim_stage == 5 then
        record_anim_x = 0
        record_anim_height = 1
        record_anim_width = lerp(0, 128, min(1, record_anim_timer))

        if record_anim_timer >= 0.5 then
            record_anim_stage = 0
            record_anim_timer = 0
        end
    end
end

-- draw dynamic record animation
function draw_record_animation()
    if record_anim_stage == 0 then return end

    -- calculate y position so bar expands from center vertically
    local y_center = record_anim_y_center or 64
    local y_pos = y_center - record_anim_height / 2

    -- choose rectangle color based on stage
    local rect_color = 7
    -- white by default
    if record_anim_stage == 3 then
        rect_color = 0 -- black in shrinking phases
    end

    -- draw rectangle
    rectfill(record_anim_x, y_pos, record_anim_x + record_anim_width - 1, y_pos + record_anim_height - 1, rect_color)

    if record_anim_stage == 3 then
        -- showing stage - display text with rainbow colors
        local text = record_anim_text
        local text_width = #text * 4
        -- local text_x = record_anim_x + (record_anim_width - text_width) / 2
        local text_y = y_center - 3 -- center text vertically

        if record_anim_height >= 8 and record_anim_width >= text_width then
            -- rainbow color cycling effect
            local color_cycle = sin(t * 8) * 3 + 3 -- cycles through colors 0-6
            local text_color = flr(color_cycle) + 8 -- colors 8-14 (bright colors)
            if text_color > 14 then text_color = 8 + (text_color - 15) end

            print_centered(text, text_y, text_color)
        end
    end
end

-- helper function to format time as mm:ss
function format_time(time_seconds)
    local minutes = flr(time_seconds / 60)
    local seconds = flr(time_seconds % 60)
    local time_text = ""
    if minutes < 10 then
        time_text = "0" .. minutes
    else
        time_text = "" .. minutes
    end
    time_text = time_text .. ":"
    if seconds < 10 then
        time_text = time_text .. "0" .. seconds
    else
        time_text = time_text .. seconds
    end
    return time_text
end
-------------------------------------------------------------------------------
class = setmetatable(
    {
        new = function(_ENV, tbl)
            tbl = tbl or {}

            setmetatable(
                tbl, {
                    __index = _ENV
                }
            )

            return tbl
        end,

        init = function() end
    }, { __index = _ENV }
)

entity = class:new({
    x = 0,
    y = 0
})
-->8
-- stars

star = entity:new({
    spd = .8,
    rad = 0,
    clr = 13,

    update = function(_ENV)
        x -= spd

        if x + rad < -9 then
            x = 137 + rad
        end
    end,

    draw = function(_ENV)
        circfill(x, y, rad, clr)
    end
})

far_star = star:new({
    clr = 1,
    spd = .25,
    rad = 0
})

near_star = star:new({
    clr = 7,
    spd = .75,
    rad = 1,

    new = function(self, tbl)
        tbl = star.new(self, tbl)

        tbl.spd = tbl.spd + rnd(.5)

        return tbl
    end
})

-------------------------------------------------------------------------------
-- INITIALIZATION
-------------------------------------------------------------------------------
load_levels_from_native_map()
init_background_palette()
init_best_times()
__gfx__
000000008888888899999999aaaaaaaa777777767777777600000000bbbbbbb3bbbbbbb3bbbbbbb3bbbbbbb37777777c7777777c7777777c7777777c00000000
000000008888888899999999aaaaaaaa766666657666666500000000b3373331b3333331b3337331b33333317cccccc17cccccc17cccccc17cccccc100000000
000000008887788899977799aaa888aa7668866576d66d6500000000b3777331b3337331b3337331b33733317cc111c17c1cccc17cccc1c17c111cc100000000
000000008888788899999799aaaa88aa768e82657666666500000000b7777731b3337731b3337331b37733317ccc11c17cc1c1c17c1c1cc17c11ccc100000000
000000008888788899979999aaaaa8aa768882657666666500000000b3373331b7777771b3777771b77777717cc1c1c17ccc11c17c11ccc17c1c1cc100000000
000000008887778899977799aaa888aa7662266576d66d6500000000b3373331b3337731b3377731b37733317c1cccc17cc111c17c111cc17cccc1c100000000
000000008888888899999999aaaaaaaa766666657666666500000000b3373331b3337331b3337331b33733317cccccc17cccccc17cccccc17cccccc100000000
000000008888888899999999aaaaaaaa65555555655555550000000031111111311111113111111131111111c1111111c1111111c1111111c111111100000000
00000000000000000000000000000000000000000000000000000000000000000000000000000000000000000000000000000000000000000000000000000000
00000000000000000000000000000000000000000000000000000000000000000000000000000000000000000000000000000000000000000000000000000000
00000000000000000000000000000000000000000000000000000000000000000000000000000000000000000000000000000000000000000000000000000000
00000000000000000000000000000000000000000000000000000000000000000000000000000000000000000000000000000000000000000000000000000000
00000000000000000000000000000000000000000000000000000000000000000000000000000000000000000000000000000000000000000000000000000000
00000000000000000000000000000000000000000000000000000000000000000000000000000000000000000000000000000000000000000000000000000000
00000000000000000000000000000000000000000000000000000000000000000000000000000000000000000000000000000000000000000000000000000000
00000000000000000000000000000000000000000000000000000000000000000000000000000000000000000000000000000000000000000000000000000000
0000000000000000000000000000000000aaaaaaaaaaaa000000000000000000000000000000000076666666666666600ddddddddddddd0006666666666666d0
000000000000000000999999999999000aaaaaaaaaaaaaa0000000000000000000000000000000006555555555555565ddddddddddddddd1666666666666666d
000888888888800009999999999999900aaaaaaaaaaaaaa000cccccccccccc0000bbbbbbbbbbbb006d66666666666d65ddddddddddddddd1666666666666666d
008888888888880009999999999999900aaaaaaaaaaaaaa00cccccccccccccc00bbbbbbbbbbbbbb06d65666666656d65dddd5ddddd5dddd1666d66666666d66d
008888888888880009999999999999900aaaaaaaaaaaaaa00cc1111111111cc00bb1111111111bb06d67666666676d65ddd516ddd516ddd1666766666666766d
008888888888880009999999999999900aaaaaaaaaaaaaa00cc1dddddddd1cc00bb1333333331bb06d66666666666d65dddd6ddddd6dddd1666666666666666d
008888888888880009999999999999900aaaaaaaaaaaaaa00cc1cccccccc1cc00bb1bbbbbbbb1bb06d66666666666665ddddddddddddddd1666666666666666d
008888888888880009999999999999900aaaaaaaaaaaaaa00cc1cccccccc1cc00bb1bbbbbbbb1bb06d66666666666d65ddddddddddddddd1666666666666666d
008888888888880009999999999999900aaaaaaaaaaaaaa00cc1cccccccc1cc00bb1bbbbbbbb1bb06666666666666665ddddddddddddddd1666666666666666d
008888888888880009999999999999900aaaaaaaaaaaaaa00cc5cccccccc5cc00bb3bbbbbbbb3bb06d66666666666665dddd5ddddd5dddd1666666666666666d
008888888888880009999999999999900aaaaaaaaaaaaaa00cccccccccccccc00bbbbbbbbbbbbbb0666d6666666d6665ddd516ddd516ddd1666666666666666d
00e8888888888e00099999999999999007aaaaaaaaaaaa700cc5cccccccc5cc00bb3bbbbbbbb3bb06667666666676665dddd6ddddd6dddd1666d66666666d66d
0027eeeeeeeee2000f999999999999f009777777777777900cccccccccccccc00bbbbbbbbbbbbbb06666666666666665ddddddddddddddd1666766666666766d
0002222222222000047fffffffffff4004999999999999400dccccccccccccd006bbbbbbbbbbbb6066666666666666656ddddddddddddd61766666666666667d
000000000000000000444444444444000244444444444420056ddddddddddd50057666666666665077777777777777751666666666666610d7777777777777dd
00000000000000000000000000000000002222222222220000555555555555000055555555555500055555555555555001111111111111000dddddddddddddd0
00000000000000000000000000000000000000000000000000000000000000000000000000000000000000000000000000000000000000000000000000000000
00000000000000000000000000000000000000000000000000070000000000000000000000000000000000000000000000000000000000000000000000000000
07000000007000000007000000007000000700000070000000770000000070000000000000000000000000000000700000000000000000000000000000000000
07700000007700000007700000007700000770000077000007770000000770000000070000000000000007000007700000000000000000000000000000000000
07770000007770000007770000007770000777000077700001110000007770000000770000000070000077000077700000000000000000000000000000000000
07710000007710000007710000007710000771000077100000000000001110000007770000000770000777000011100000000000000000000000000000000000
07100000007100000007100000007100000710000071000000000000000000000001110000007770000111000000000000000000000000000000000000000000
01000000001000000001000000001000000100000010000000000000000000000000000000001110000000000000000000000000000000000000000000000000
00000000000000000000000000000000000000000000000000000000000000000000000000000000000000000000000000000000000000000000000000000000
00000000000000000000000000000000000000000000000000000000000000000000000000007770000000000000000000000000000000000000000000000000
00000070000007000000700000070000000070000000070000000000000000000007770000001770000777000000000000000000000000000000000000000000
00000770000077000007700000770000000770000000770000000000007770000001770000000170000177000077700000000000000000000000000000000000
00007770000777000077700007770000007770000007770007770000001770000000170000000010000017000017700000000000000000000000000000000000
00001770000177000017700001770000001770000001770001770000000170000000010000000000000001000001700000000000000000000000000000000000
00000170000017000001700000170000000170000000170000170000000010000000000000000000000000000000100000000000000000000000000000000000
00000010000001000000100000010000000010000000010000010000000000000000000000000000000000000000000000000000000000000000000000000000
00000000000000000000000000000000000000000000000000000000000000000000000000000000000000000000000000000000000000000000000000000000
00000000000000000000000000007000000000000000000000000000000000000000000007770000000000000000000000000000000000000000000000000000
00000000000000000000700000077700000070000000000000000000000000000077700007710000007770000000000000000000000000000000000000000000
00000000000070000007770000777770000777000000700000000000000777000077100007100000007710000007770000000000000000000000000000000000
00007000000777000077777000111110007777700007770000007770000771000071000001000000007100000007710000000000000000000000000000000000
00077700007777700011111000000000001111100077777000007710000710000010000000000000001000000007100000000000000000000000000000000000
00777770001111100000000000000000000000000011111000007100000100000000000000000000000000000001000000000000000000000000000000000000
00111110000000000000000000000000000000000000000000001000000000000000000000000000000000000000000000000000000000000000000000000000
00000000000000000000000000000000000000000000000000000000000000000000000000000000000000000000000000000000000000000000000000000000
00777770000000000000000000000000000000000000000000000700000000000000000000000000000000000000000000000000000000000000000000000000
00177710007777700000000000000000000000000077777000000770000070000000000000000000000000000000700000000000000000000000000000000000
00017100001777100077777000000000007777700017771000000777000077000007000000000000000700000000770000000000000000000000000000000000
00001000000171000017771000777770001777100001710000000111000077700007700000700000000770000000777000000000000000000000000000000000
00000000000010000001710000177710000171000000100000000000000011100007770000770000000777000000111000000000000000000000000000000000
00000000000000000000100000017100000010000000000000000000000000000001110000777000000111000000000000000000000000000000000000000000
00000000000000000000000000001000000000000000000000000000000000000000000000111000000000000000000000000000000000000000000000000000
00000000000000000770000000000000000000000000770000000000000000007ffffffffffff7007ffffffff0000000ffffffff000ffffffffffffff0000000
0000000000000000070707770707077000770707700707000000000000000000e8888888888888f2e8888888ff00000f88888888ffdf8888888888888f000000
0000000000000000077007070707070707000007070700000000000000000000e88888888888888fe88888888e1000f88888888888e288888888888888f00000
0000000000000000070707070707070707000707070707000000000000000000e888888888888888f88888888e100e8888888888888e288888888888888e0000
0000000000000000077707770777070700770707070077000000000000000000e888888222888888e28888888e11e88888888888888e128888222888888e0000
0000000000000000000000000000000000000000000000000000000000000000e8888821112888888e288888e0112888888888888888e128821112888888e000
00000000000000000000000000000000000000000000000000000000000000000e888821100288888e288888e0128888888222288888e128821100288888e100
00000000000000000000000000000000000000000000000000000000000000000e888821100288888e088888e01288888821111288888e12821100288888e100
00000000000000000000000000000000000000000000000000000000000000000e888821100288888e088888e01288888821000288888e11821100288888e100
00000000000000000000000000000000000000000000000000000000000000000e88882110028888e0188888e01288888821100288888e1182110028888e1100
000000000000007000000000aa000000000000070000000777000000000000000e88882110028888e0188888e01288888821100288888e1182110028888e1100
00000000000000aa00a0a000a0a00a00a00aaa0aa00a0a0aa0000000000000000e8888211128888e01888888e01288888821100288888e118211128888e11100
00000000000000909090900099009009090909090909090009000000000000000e888882118888e001888888e01288888821100288888e11182118888e111000
00000000000000999099900090009009990999090909990999000000000000000e8888888888ee0012888888e01288888821100288888e111888888ee1111000
00000000000000000000900000000000000009000000000000000000000000000e888888888888e001288888e01288888821100288888e11188888888e110000
00000000000000000000000000000000000000000000000000000000000000000e8888822288888e01288888e01288888821100288888e111822288888e10000
00000000000000000000000000000000000000000000000000000000000000000e28882111288888e0128888e01228888821100288882e1112111288888e0000
00000000000000000000000000000000000000000000000000000000000000000e228221100228822e112282e01222222221100288222e11121100228822e000
00000000000000000000000000000000000000000000000000000000000000000e2222211002222222e11222e01221111221100222222e111211002222222e00
00000000000000000000000000000000000000000000000000000000000000000e2222211002222222e11222201212222e21101222222e111211002222222e10
00000000000000000000000000000000000000000000000000000000000000000e2222211002222222e11222201112222e02111222222e111211002222222e10
00000000000000000000000000000000000000000000000000000000000000000e2222211112222222e11222200002222e02222222221d111211112222222e10
0000000000000000000000000000000000000000000000000000000000000000c22222211122222221d11222222222222d0222222221c1111211122222221d10
0000000000000000000000000000000000000000000000000000000000000000c1222222222222221c111222222222222c0222222211c111122222222221c110
0000000000000000000000000000000000000000000000000000000000000000c1122222222222111c110122222222221c012222211c1111022222222111c110
0000000000000000000000000000000000000000000000000000000000000000c111111111111111c1110111111111111c011111111c111101111111111c1110
0000000000000000000000000000000000000000000000000000000000000000c1111111111111cc11110111111111111c01111111c11111011111111cc11110
0000000000000000000000000000000000000000000000000000000000000000cccccccccccccc1111110dccccccccccc101cccccc1111110cccccccc1111110
00000000000000000000000000000000000000000000000000000000000000001111111111111111111011111111111111011111111111101111111111111100
00000000000000000000000000000000000000000000000000000000000000001111111111111111111011111111111111101111111111101111111111111100
00000000000000000000000000000000000000000000000000000000000000001111111111111111110011111111111111110111111111011111111111111000
00000000000000000000000000000000000000000000000000000000000000000111111111111111000001111111111111100001111100001111111111100000
__map__
0000000000000000000000000000000000000000000000000000000000000000000000000000000000000000000000000000000000000000000000000000000000000000000000000000000000000000000000000000000000000000000000000000000000000000000000000000000000000000000000000000000000000000
00040501010101000004050102050300000402020202090000010201030303000001020202020200000402030001020000040100000203000004010201020100000405020505050000040c0005050500000800020103010000040002000909000004010109090100000401000103020000080109010101000004010201030200
000502020202050000050302010305000001000000000e0000080108030503000008000505050300000805080002010000020c000001020000010001000109000005010002000500000b000100000500000100050d0109000008000300010100000201020502050000050105030202000004030203010100000c00010b010300
000102030302050000010205030102000001000505000200000103010303030000010203000a010000030102000a0500000000010b000900000005000500050000080001000205000000000c000100000002000a040e05000001000a00030200000509050202020000050505000101000000000801090100000008010c000100
0005020303020100000201030502010000010005090002000007010a010a010000010102000a01000008050800020100000000020100000000090102010201000005020d01000a000002010001030100000101050b0502000008000100010100000201010101050000090509000000000001010100010200000502010e050000
0005020202020500000503010205030000010005030002000004030103010200000800050505020000020103000a050000010100000101000000000000000000000503020001050000010200000c000000000000000001000001000a0000010000050205020502000005050505050200000105010a080a000001030205020100
000101010105050000030502010305000008000101000100000801080107010000010204000001000008050800010200000101000a02010000010801020101000005050502050500000201000a02010000050705010a020000080001080005000001010101010100000303010805010000010101000102000005010207020300
